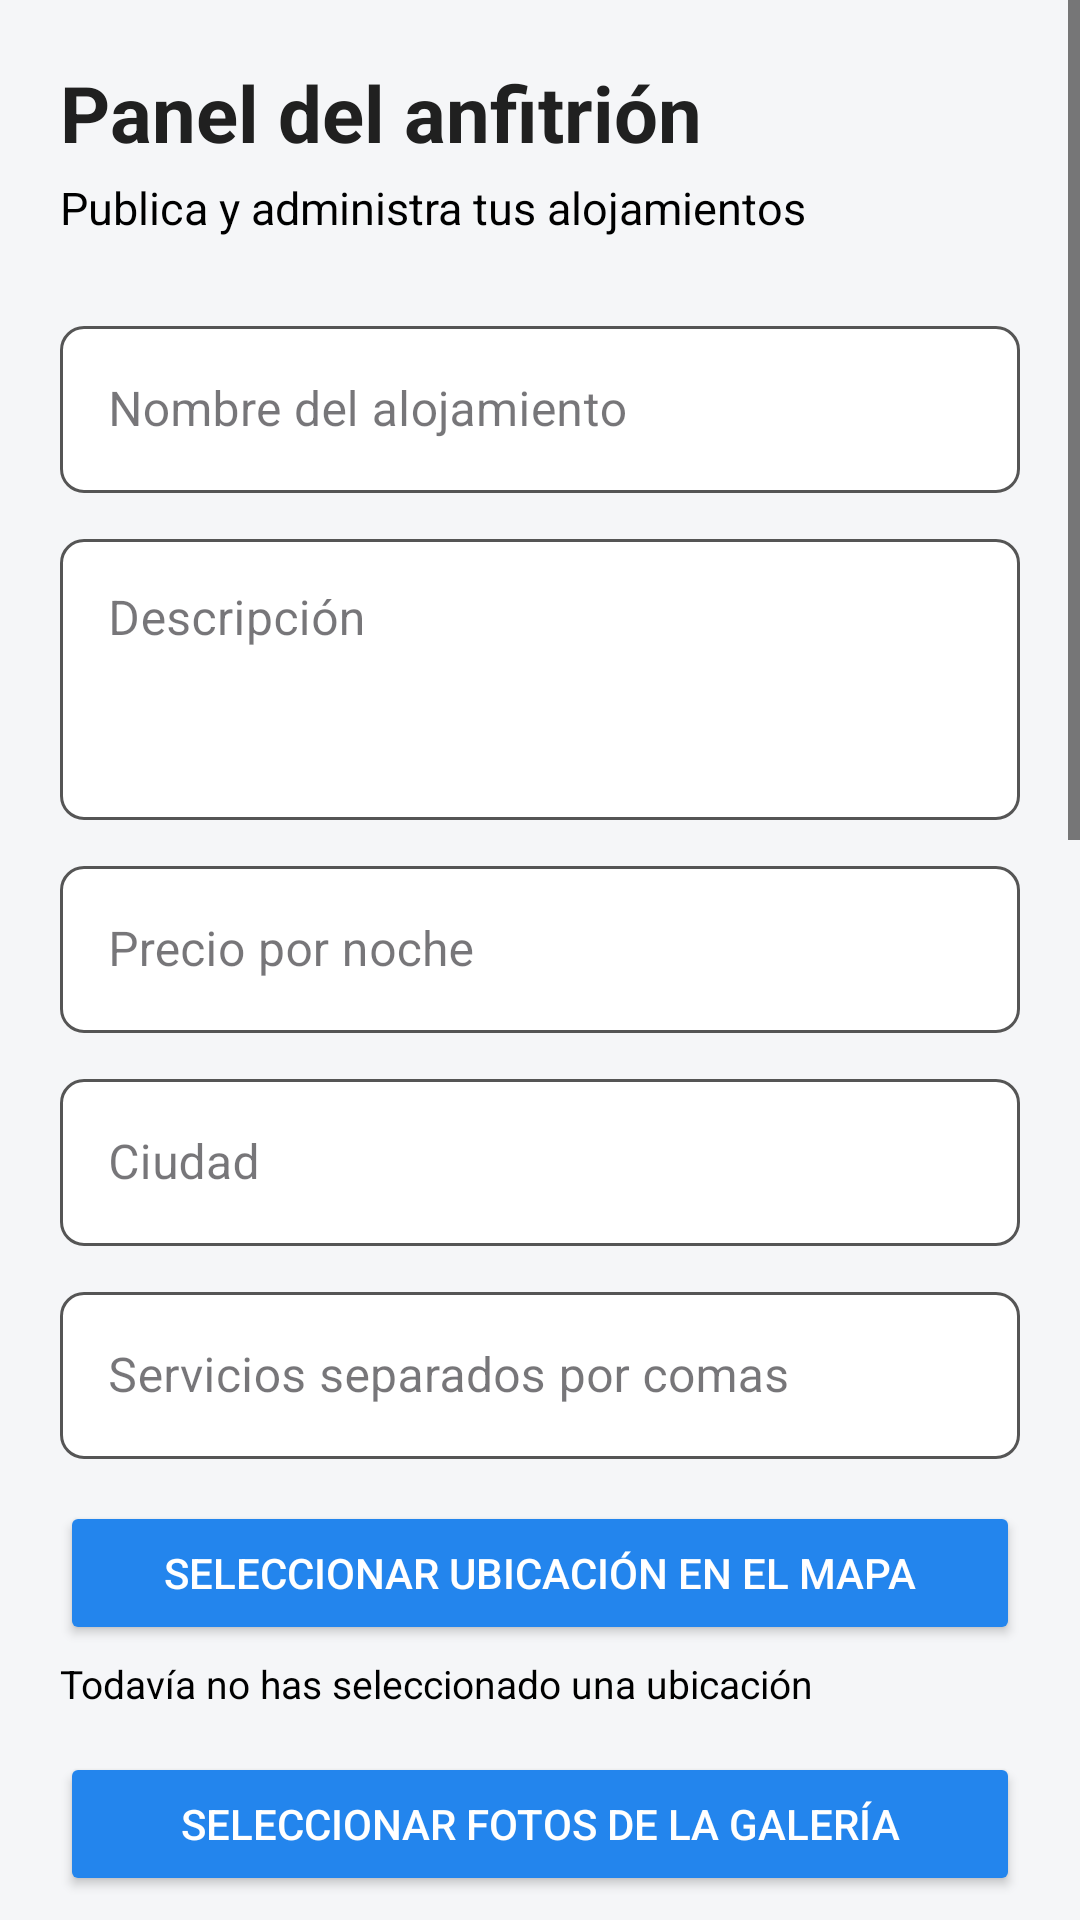

This screen was rendered from an Android layout file. Write that file and the resources it references.
<!-- AndroidManifest.xml: application theme Theme.Pipabnb -->
<!-- res/layout/activity_gestion_alojamiento.xml -->
<?xml version="1.0" encoding="utf-8"?>
<ScrollView xmlns:android="http://schemas.android.com/apk/res/android"
    xmlns:app="http://schemas.android.com/apk/res-auto"
    android:layout_width="match_parent"
    android:layout_height="match_parent"
    android:background="#F5F6F8"
    android:fillViewport="true">

    <LinearLayout
        android:layout_width="match_parent"
        android:layout_height="wrap_content"
        android:orientation="vertical"
        android:padding="20dp">

        <TextView
            android:layout_width="match_parent"
            android:layout_height="wrap_content"
            android:text="Panel del anfitrión"
            android:textColor="#202020"
            android:textSize="26sp"
            android:textStyle="bold" />

        <TextView
            android:layout_width="match_parent"
            android:layout_height="wrap_content"
            android:layout_marginTop="4dp"
            android:text="Publica y administra tus alojamientos"
            android:textColor="#000000"
            android:textSize="15sp" />

        <EditText
            android:id="@+id/inputId"
            android:layout_width="match_parent"
            android:layout_height="wrap_content"
            android:visibility="gone" />

        <com.google.android.material.textfield.TextInputLayout
            style="@style/PipabnbTextInputLayout"
            android:layout_width="match_parent"
            android:layout_height="wrap_content"
            android:layout_marginTop="24dp"
            android:hint="Nombre del alojamiento">

            <com.google.android.material.textfield.TextInputEditText
                android:id="@+id/inputNombre"
                android:layout_width="match_parent"
                android:layout_height="wrap_content"
                android:inputType="textCapWords"
                android:singleLine="true"
                android:textColor="#000000" />
        </com.google.android.material.textfield.TextInputLayout>

        <com.google.android.material.textfield.TextInputLayout
            style="@style/PipabnbTextInputLayout"
            android:layout_width="match_parent"
            android:layout_height="wrap_content"
            android:layout_marginTop="10dp"
            android:hint="Descripción">

            <com.google.android.material.textfield.TextInputEditText
                android:id="@+id/inputDescripcion"
                android:layout_width="match_parent"
                android:layout_height="wrap_content"
                android:gravity="top"
                android:inputType="textCapSentences|textMultiLine"
                android:minLines="3"
                android:textColor="#000000" />
        </com.google.android.material.textfield.TextInputLayout>

        <com.google.android.material.textfield.TextInputLayout
            style="@style/PipabnbTextInputLayout"
            android:layout_width="match_parent"
            android:layout_height="wrap_content"
            android:layout_marginTop="10dp"
            android:hint="Precio por noche">

            <com.google.android.material.textfield.TextInputEditText
                android:id="@+id/inputPrecio"
                android:layout_width="match_parent"
                android:layout_height="wrap_content"
                android:inputType="numberDecimal"
                android:singleLine="true"
                android:textColor="#000000" />
        </com.google.android.material.textfield.TextInputLayout>

        <com.google.android.material.textfield.TextInputLayout
            style="@style/PipabnbTextInputLayout"
            android:layout_width="match_parent"
            android:layout_height="wrap_content"
            android:layout_marginTop="10dp"
            android:hint="Ciudad">

            <com.google.android.material.textfield.TextInputEditText
                android:id="@+id/inputCiudad"
                android:layout_width="match_parent"
                android:layout_height="wrap_content"
                android:inputType="textCapWords"
                android:singleLine="true"
                android:textColor="#000000" />
        </com.google.android.material.textfield.TextInputLayout>

        <com.google.android.material.textfield.TextInputLayout
            style="@style/PipabnbTextInputLayout"
            android:layout_width="match_parent"
            android:layout_height="wrap_content"
            android:layout_marginTop="10dp"
            android:hint="Servicios separados por comas">

            <com.google.android.material.textfield.TextInputEditText
                android:id="@+id/inputServicios"
                android:layout_width="match_parent"
                android:layout_height="wrap_content"
                android:inputType="textCapWords"
                android:singleLine="true"
                android:textColor="#000000" />
        </com.google.android.material.textfield.TextInputLayout>

        <EditText
            android:id="@+id/inputLatitud"
            android:layout_width="match_parent"
            android:layout_height="wrap_content"
            android:visibility="gone" />

        <EditText
            android:id="@+id/inputLongitud"
            android:layout_width="match_parent"
            android:layout_height="wrap_content"
            android:visibility="gone" />

        <Button
            android:id="@+id/btnSeleccionarUbicacion"
            android:layout_width="match_parent"
            android:layout_height="wrap_content"
            android:layout_marginTop="14dp"
            android:backgroundTint="#2385ED"
            android:text="Seleccionar ubicación en el mapa"
            android:textColor="#FFFFFF" />

        <TextView
            android:id="@+id/txtUbicacionSeleccionada"
            android:layout_width="match_parent"
            android:layout_height="wrap_content"
            android:layout_marginTop="4dp"
            android:text="Todavía no has seleccionado una ubicación"
            android:textColor="#000000"
            android:textSize="13sp" />

        <Button
            android:id="@+id/btnSeleccionarFotos"
            android:layout_width="match_parent"
            android:layout_height="wrap_content"
            android:layout_marginTop="14dp"
            android:backgroundTint="#2385ED"
            android:text="Seleccionar fotos de la galería"
            android:textColor="#FFFFFF" />

        <TextView
            android:id="@+id/txtFotosSeleccionadas"
            android:layout_width="match_parent"
            android:layout_height="wrap_content"
            android:layout_marginTop="4dp"
            android:text="Ninguna foto seleccionada"
            android:textColor="#000000"
            android:textSize="13sp" />

        <Button
            android:id="@+id/btnAgregar"
            android:layout_width="match_parent"
            android:layout_height="wrap_content"
            android:layout_marginTop="22dp"
            android:backgroundTint="#4CAF50"
            android:text="Publicar alojamiento"
            android:textColor="#FFFFFF" />

        <Button
            android:id="@+id/btnModificar"
            android:layout_width="match_parent"
            android:layout_height="wrap_content"
            android:layout_marginTop="8dp"
            android:backgroundTint="#FF9800"
            android:text="Guardar cambios"
            android:textColor="#FFFFFF" />

        <Button
            android:id="@+id/btnEliminar"
            android:layout_width="match_parent"
            android:layout_height="wrap_content"
            android:layout_marginTop="8dp"
            android:backgroundTint="#F44336"
            android:text="Eliminar alojamiento"
            android:textColor="#FFFFFF" />

        <Button
            android:id="@+id/btnLimpiar"
            android:layout_width="match_parent"
            android:layout_height="wrap_content"
            android:layout_marginTop="8dp"
            android:backgroundTint="#757575"
            android:text="Limpiar"
            android:textColor="#FFFFFF" />

        <TextView
            android:layout_width="match_parent"
            android:layout_height="wrap_content"
            android:layout_marginTop="26dp"
            android:text="Alojamientos publicados"
            android:textColor="#202020"
            android:textSize="20sp"
            android:textStyle="bold" />

        <TextView
            android:layout_width="match_parent"
            android:layout_height="wrap_content"
            android:layout_marginTop="4dp"
            android:text="Toca una tarjeta para editarla o eliminarla"
            android:textColor="#000000"
            android:textSize="13sp" />

        <androidx.recyclerview.widget.RecyclerView
            android:id="@+id/recyclerGestion"
            android:layout_width="match_parent"
            android:layout_height="320dp"
            android:layout_marginTop="12dp" />

        <Button
            android:id="@+id/btnVolver"
            android:layout_width="match_parent"
            android:layout_height="wrap_content"
            android:layout_marginTop="16dp"
            android:backgroundTint="#666666"
            android:text="Volver" />

        <Button
            android:id="@+id/btnCerrarSesion"
            android:layout_width="match_parent"
            android:layout_height="wrap_content"
            android:layout_marginTop="8dp"
            android:layout_marginBottom="24dp"
            android:backgroundTint="#202020"
            android:text="Cerrar sesión" />

    </LinearLayout>
</ScrollView>
<!-- resources referenced by this layout -->
<resources>
  <style name="PipabnbTextInputLayout" parent="Widget.MaterialComponents.TextInputLayout.OutlinedBox">
          <item name="boxStrokeColor">@color/input_outline</item>
          <item name="hintTextColor">@color/input_outline</item>
          <item name="boxBackgroundColor">#FFFFFF</item>
          <item name="boxCornerRadiusTopStart">8dp</item>
          <item name="boxCornerRadiusTopEnd">8dp</item>
          <item name="boxCornerRadiusBottomStart">8dp</item>
          <item name="boxCornerRadiusBottomEnd">8dp</item>
      </style>
  <style name="Theme.Pipabnb" parent="Base.Theme.Pipabnb" />
  <style name="Base.Theme.Pipabnb" parent="Theme.Material3.Light.NoActionBar">
          <item name="android:textColorPrimary">@color/black</item>
          <item name="android:textColorSecondary">@color/black</item>
          <item name="android:textColorHint">@color/black</item>
      </style>
  <!-- not gathered from this repository: default colours our renderer supplied (Android Studio template values) -->
  <color name="black">#FF000000</color>
</resources>
